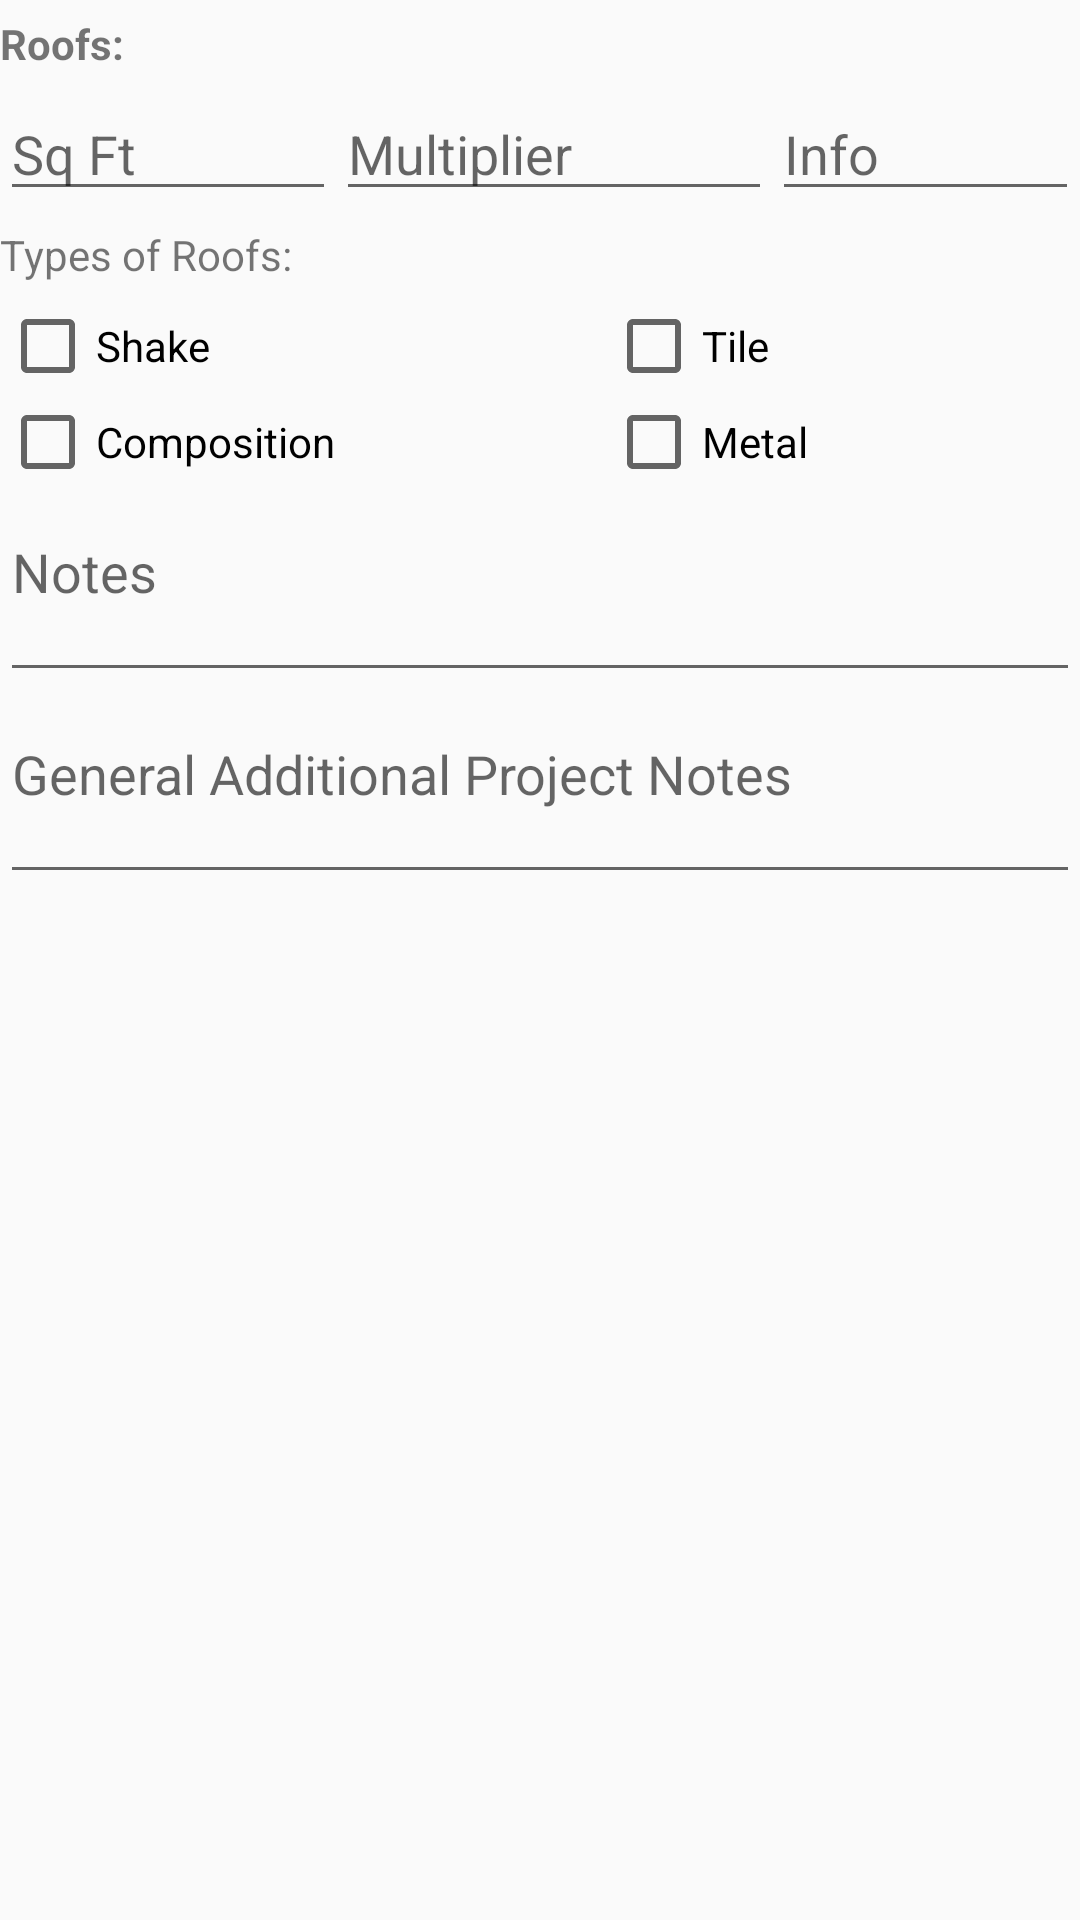

This screen was rendered from an Android layout file. Write that file and the resources it references.
<!-- AndroidManifest.xml: application theme AppTheme -->
<!-- res/layout/roofs.xml -->
<?xml version="1.0" encoding="utf-8"?>
<LinearLayout xmlns:android="http://schemas.android.com/apk/res/android"
    xmlns:example="http://schemas.android.com/apk/res/com.development.visualscope"
	android:layout_height="match_parent"
	android:layout_width="match_parent"
	android:orientation="vertical">  		
		                               
			 
		<LinearLayout
			android:id="@+id/roofsLinearLayout"
			android:layout_width="match_parent"
			android:layout_height="wrap_content"
			android:orientation="vertical">
			
			
			<TextView			
				android:layout_width="match_parent"
				android:layout_height="wrap_content"
				style="@style/panelText"                 			                                        
				android:text="@string/roofs"
				android:layout_marginTop="@dimen/cellMargin" 
				android:layout_marginBottom="@dimen/cellMargin" />
			
			<TableLayout 
				android:layout_height="wrap_content"
				android:layout_width="wrap_content" 
				android:stretchColumns="*" 
				android:gravity="center">
				
				<TableRow
					android:layout_width="match_parent"
					android:layout_height="wrap_content"
					android:layout_marginBottom="@dimen/cellMargin">
					<EditText			
					    android:id="@+id/roofsSqftEdit"                    
						android:layout_width="match_parent"
						android:layout_height="wrap_content" 
						android:inputType="text"
						android:hint="@string/sq_ft" />
					
					<EditText			      
					    android:id="@+id/roofsSqftMultiplierEdit"              
						android:layout_width="match_parent"
						android:layout_height="wrap_content" 
						android:inputType="text"
						android:hint="@string/multiplier" />
					
					<EditText
					    android:id="@+id/roofsSqftInfoEdit"			                    
						android:layout_width="match_parent"
						android:layout_height="wrap_content" 
						android:inputType="text"
						android:hint="@string/info" />	    						    						    			    
				</TableRow>				       	
			</TableLayout>
			
			<TextView	                    
				android:layout_width="match_parent"
				android:layout_height="wrap_content" 	                	
				android:text="@string/types_of_roofs"
				android:layout_marginBottom="@dimen/cellMargin" />
			
			<TableLayout 
				android:layout_height="wrap_content"
				android:layout_width="wrap_content" 
				android:stretchColumns="*" 
				android:gravity="center"
				android:layout_marginBottom="@dimen/cellMargin">
				
				<TableRow
					android:layout_width="match_parent"
					android:layout_height="wrap_content">
					<CheckBox 	    		    
					    android:id="@+id/roofsShakeCheckBox"
						android:layout_width="match_parent"      			
						android:layout_height="wrap_content"
						android:text="@string/shake" />	    		
					
					<CheckBox
					    android:id="@+id/roofsTileCheckBox" 	    		    
						android:layout_width="match_parent"      			
						android:layout_height="wrap_content"
						android:text="@string/tile" />	    		
				</TableRow>
				
				<TableRow
					android:layout_width="match_parent"
					android:layout_height="wrap_content">
					<CheckBox 	    		    
					    android:id="@+id/roofsCompositionCheckBox"
						android:layout_width="match_parent"      			
						android:layout_height="wrap_content"
						android:text="@string/composition" />	    		
					
					<CheckBox 	    		    
					    android:id="@+id/roofsMetalCheckBox"					    
						android:layout_width="match_parent"      			
						android:layout_height="wrap_content"
						android:text="@string/metal" />	    		
				</TableRow>
			</TableLayout>
			
			<EditText	                    
			    android:id="@+id/roofsNoteEdit"
				android:layout_width="match_parent"
				android:layout_height="wrap_content" 	    
				android:inputType="textMultiLine"            	
				android:hint="@string/notes"	                	
				android:layout_marginBottom="@dimen/cellMargin"
				android:lines="2"
				android:gravity="top|left"
				android:scrollbars="vertical" />
			
			<EditText
				android:id="@+id/additionalNoteEdit"
				android:layout_width="match_parent"
				android:layout_height="wrap_content" 	    
				android:inputType="textMultiLine"            	
				android:hint="@string/general_additional_project_notes"	                	
				android:layout_marginBottom="@dimen/cellMargin"
				android:lines="2"
				android:gravity="top|left"
				android:scrollbars="vertical" />
		</LinearLayout>
		 
								       	
</LinearLayout>
<!-- resources referenced by this layout -->
<resources>
  <dimen name="activityLayoutPadding">10dp</dimen>
  <dimen name="cellMargin">5dp</dimen>
  <dimen name="expandablePanelCollapsedHeight">0dp</dimen>
  <integer name="expandablePanelAnimationDuration">300</integer>
  <string name="composition">Composition</string>
  <string name="general_additional_project_notes">General Additional Project Notes</string>
  <string name="info">Info</string>
  <string name="metal">Metal</string>
  <string name="multiplier">Multiplier</string>
  <string name="notes">Notes</string>
  <string name="roofs">Roofs:</string>
  <string name="shake">Shake</string>
  <string name="sq_ft">Sq Ft</string>
  <string name="tile">Tile</string>
  <string name="types_of_roofs">Types of Roofs:</string>
  <style name="expandablePanelButton" parent="@android:style/Widget.Button">
          <item name="android:gravity">left|center_vertical</item>
                                                
          <item name="android:textColor">#FFFFFFFF</item>        
          <item name="android:drawableRight">@drawable/plus_icon</item>
          <item name="android:background">@drawable/expandable_button</item>
          <item name="android:layout_marginBottom">2dp</item>
          <item name="android:paddingLeft">20dp</item>                                       
          <item name="android:paddingRight">10dp</item>
      </style>
  <style name="panelText" parent="@android:style/Widget.TextView">        
          <item name="android:textStyle">bold</item>                                      
      </style>
  <style name="AppTheme" parent="AppBaseTheme">
          
      </style>
  <!-- drawable plus_icon: png bitmap (drawable, 2429 bytes) -->
  <!-- drawable expandable_button (drawable) -->
  <?xml version="1.0" encoding="utf-8"?>
     
  <selector xmlns:android="http://schemas.android.com/apk/res/android" >   
  	<item android:state_pressed="true" >
  		<shape>
  		    <solid
  		        android:color="#2F6515" />
  		    <stroke
  		        android:width="2dp"
  		        android:color="#2F6515" />
  		    <corners
  		        android:radius="6dp" />
  		    <padding
  		        android:left="3dp"
  		        android:top="3dp"
  		        android:right="3dp"
  		        android:bottom="3dp" />            
  		</shape>  
   	</item>
      <item>
  	    <shape>
  	        <gradient
  	            android:startColor="#2F6515"
  	            android:endColor="#2F6515"
  	            android:angle="270" />
  	        <stroke
  	            android:width="4dp"
  	            android:color="#2F6515" />
  	        <corners
  	            android:radius="7dp" />
  	        <padding
  	            android:left="3dp"
  		        android:top="3dp"
  		        android:right="3dp"
  		        android:bottom="3dp" />
  	    </shape>
  	</item>
  </selector>
  <style name="AppBaseTheme" parent="Theme.AppCompat.Light">
          
      </style>
</resources>
